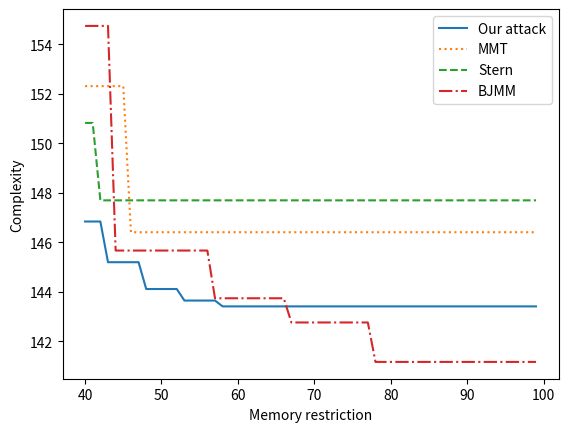

Recreate this plot in Python.
import math
import numpy as np
from math import inf, floor, ceil, log2, exp
import matplotlib.pyplot as plt
from functools import lru_cache
import sys

# parameters
c_label = 2
McEliece1 = {"n": 3488, "k" : 2720, "w" : 64}
McEliece3 = {"n": 4608, "k" : 3360, "w" : 96}
McEliece5_0 = {"n": 6688, "k" : 5024, "w" : 128}
params = McEliece1
n = params["n"]
k = params["k"]
w = params["w"]
M_overhead = 1.5



@lru_cache(maxsize = 12800000)
def comb(N,k):
    val= math.factorial(N)/(math.factorial(k)*math.factorial(N-k))
    return val
def binomial(n, k):
    return math.comb(int(n), int(k))
def binom(n, k):
    return math.comb(int(n), int(k))
def log2(N):
    return math.log(N,2)

def _mem_matrix(n, k, r):
    """
    Memory usage of parity check matrix in vector space elements

    INPUT:

    - ``n`` -- length of the code
    - ``k`` -- dimension of the code
    - ``r`` -- block size of M4RI procedure

    EXAMPLES::

        >>> from .estimator import _mem_matrix
        >>> _mem_matrix(n=100,k=20,r=0) # doctest: +SKIP

    """
    return n - k + 2 ** r
@lru_cache(maxsize = 12800000)
def _gaussian_elimination_complexity(n, k, r): 
    """
    Complexity estimate of Gaussian elimination routine

    INPUT:

    - ``n`` -- Row additons are perfomed on ``n`` coordinates
    - ``k`` -- Matrix consists of ``n-k`` rows
    - ``r`` -- Blocksize of method of the four russian for inversion, default is zero

[redacted]
    with applications to cryptanalysis. Ph.D. thesis (2007)

[redacted]
    In: International Workshop on Post-Quantum Cryptography. pp. 31–46. Springer (2008)

    EXAMPLES::

        >>> from .estimator import _gaussian_elimination_complexity
        >>> _gaussian_elimination_complexity(n=100,k=20,r=1) # doctest: +SKIP

    """

    if r != 0:
        return (r ** 2 + 2 ** r + (n - k - r)) * int(((n + r - 1) / r))

    return (n - k) ** 2

@lru_cache(maxsize = 12800000)
def _optimize_m4ri(n, k, mem=inf):
    """
    Find optimal blocksize for Gaussian elimination via M4RI

    INPUT:

    - ``n`` -- Row additons are perfomed on ``n`` coordinates
    - ``k`` -- Matrix consists of ``n-k`` rows

    """

    (r, v) = (0, inf)
    for i in range(n - k):
        tmp = log2(_gaussian_elimination_complexity(n, k, i))
        if v > tmp and r < mem:
            r = i
            v = tmp
    return r


    
def gauss(n,k,w,p,l):
	r = _optimize_m4ri(n,k, 30)
	return  _gaussian_elimination_complexity(n, k, r)*n

delta = 0
@lru_cache(maxsize = 12800000)
def pr_dual_left(k, w, p, l):
	return (comb(floor((float)(k+l)/2)+delta ,p)*comb(k-floor((float)(k+l)/2)-delta, w//2 - p)) / comb(k,w//2)


@lru_cache(maxsize = 12800000)
def pr_dual_right(k, w, p, l):
	return (comb(ceil((float)(k+l)/2)-delta,p)*comb(k-ceil((float)(k+l)/2)+delta, w//2 - p)) / comb(k,w//2)

def pr_success(n,k,w,p,l,dual=0):
	pr = comb(n,w)/(comb(k+l,p)*comb(n-k-l, w - p)) 
	return log2(pr)

def opt_stern(M_UPPER_BOUND):


    """this function calculates the cost of Stern-Dumer in a similar way as the cost of Sieving ISD is computed in the paper
    
    not all operations are performed on vectors of size n, indeed most of the operations happen only on the small instance use sparse test patterns.

    The claim is NOT that the cost should be computed in this way.
    This is only for comparison.
    """

    time = 1e6
    r = _optimize_m4ri(n, k, M_UPPER_BOUND)
    # naive cost of M4RI, might be slightly faster to reuse pivots as suggested by Bernstein-Lange-Peters
    #Tg = gauss(n,k)
    Tg = _gaussian_elimination_complexity(n, k, r)*n

    for l in range(90):

        k1 = k/2
        for p in range(1,10): # weight on half of small instance

            # time required for permutations
            Tp = max(log2(binomial(n, w)) - log2(binomial(n - k - l, w - 2 * p)) - 2*log2(binomial(k1, p)), 0)

            # list size
            L = binomial(k1,p)

            # List1: 
            # for each pattern calculate syndrome of small instance -> cost p*l per pattern (actually p*l is the naive cost of syndrome computation, can be done slightly faster with revolving door algorithm)
            # then put index of pattern into hashmap -> log2(L) bits stored per pattern
    
            C1 = L*(p*l + log2(L))

            # List2: calculate syndrome of small instance and check hashmap
            # for each collision in the hashamp extend to complete instance -> calculate remaining syndrome elements only for collisions
            C2 = C1 +  L**2 / 2**l * (n-k-l)*2*p

            # overall cost in RAM 
            tmp = Tp + log2(Tg + C1 + C2)
            tmp_mem = log2(2*L + _mem_matrix(n,k,r))
            if tmp_mem + log2(n) > M_UPPER_BOUND:
                continue
            if tmp < time: 
                time = tmp
                Memory = log2(2*L + _mem_matrix(n,k,r))
                params = {"p": p, "l" : l, "Memory" : Memory}
                # required memory: store list 1 in hashmap -> store index of test pattern, requires log2(L) bits
                # for ease of implmentation overdimension hashmap by factor 2
                mem = log2(L*log2(L) * 2)

            time = min(time, tmp)

    return time

def mmt_new(M_UPPER_BOUND):
	
	time = inf
	memory = 0
	params = {}
	r = _optimize_m4ri(n,k,M_UPPER_BOUND)
	Tg = _gaussian_elimination_complexity(n,k,r)*n
	
	for p in range(4, 60, 4):
		rep = binom(p, p/2) #The number of possible way to split the error vectors.
		l2 = int(floor(log2(rep))) # the number of bits to match in the middle layer
		
		for l1 in range(2, min(n-k - w + p - l2, 100)):
			l = l1 + l2
			
			#Top list, index set of size (k+l)/2, weight precisely p/4
			L2 = binom((k+l)/2, p/4)
			#Middle list
			L1 = L2**2 /2**l2
			#Bottom
			L = L1**2 / 2**l1
			
			#Memory, in terms of list size
			tmp_mem = (log2(2*L2 + L1 + _mem_matrix(n, k, r)))
			if tmp_mem + log2(n) > M_UPPER_BOUND:
				continue
			#complexity of the tree
			T2 = 4 * (L2) * p/4 * l2 	#compute l2 syndrome in 4 lists, each vector weight p/4
			T1 = 2 * L1 * p/2 * l1 		# for each matching (weight p/2) in the middle layer, compute l1 syndrome.
			T0 = L * p * (n-k-l) 		# For each solution candidate, check the weight condition.
			T_tree = T2 + T1 + T0
			
			##Split Probability : The way of constructing the top list lower the number of representation for each solution.
			P_split = binom(p/2, p/4)**2 / binom(p,p/2)
			#Probability
			Tp = binom((k+l)/2, p/2)**2 * binom(n-k-l, w - p) / binom(n,w)
			Tp = Tp * P_split * 1/2 # Last term: reps surviving probability for MMT.
			tmp_complexity = log2((Tg + T_tree)/Tp)
			if tmp_complexity < time:
					time = tmp_complexity
					#params = {"p": p, "l" : l, "l2": l2, "l1": l1, "memory (list size)" : tmp_mem}
	return time

def bjmm_depth_2_new(M_UPPER_BOUND):
	"""
	BJMM in depth 2 concrete complexity analysis, using for comparision with GJN algorithm.
[redacted]
    	improves information set decoding. In: Annual international conference on the theory and applications of
[redacted]


	"""
	#solutions = max(0, log2(binom(n, w)) - (n - k))
	time = inf
	memory = 0
	params = {}
	r = _optimize_m4ri(n, k, M_UPPER_BOUND)
	Tg = _gaussian_elimination_complexity(n, k, r)*n
	
	for eps in range(0, 12, 2): #epsilon in layer 1, weight p/2 + eps
		for p in range (2, 30, 2):
			p1 = int(p//2) + eps
			for l in range (50, min(n-k- w + p, 500)):
				rep = binom(p, p/2) * binom(k+l - p, eps)
				l2 = int(floor(log2(rep)))
				if l2 > l:
					continue
				l1 = l - l2
				
				#Base list, pick random index set of size (k+l)/2, weight p1/2
				L2  = binom((k+l)/2, p1/2)
				#Middle list
				L1 = binom(k+l, p1) / rep
				
				#expected matchings
				C2 = L2**2 // 2**l2 # == L1
				C1 = L1**2 // 2**l1
				#print(log2(C2), p, p1, l, l1, l2)
				
				#Memory, in terms of list size
				tmp_mem = log2(2*L2 + L1 + _mem_matrix(n, k, r))
				if tmp_mem + log2(n) > M_UPPER_BOUND:
					continue
				

				#complexity of the tree
				T2 = 4 * L2 * ((p1/2) * l2) 	#compute l2 syndrome bits
				T1 = 2*C2 * ((p1) * l1) 		#compute l1 syndrome bits for each matching		
				T0 = C1 * p * (n-k-l)		#checking solution
				T_tree = T2 + T1 + T0
				
				P_split = binom((k+l)/2, p1/2)**2 / binom(k+l, p1) #Splitting probability of middle layer (i.e, probability that the solution can be represented with the choice of the base lists)
				
				#Tp = P_split**2 * binom(k+l, p) * binom(n-k-l, w-p) / binom(n,w)
				Tp = 2*log2(P_split) + log2(binom(k+l,p)) + log2(binom(n-k-l, w-p)) - log2(binom(n,w)) + log2(1-exp(-2**(-l2)*rep)) # P_split^2 in depth-2, P_split^4 in depth 3, last term reps surviving probability.
				tmp_complexity = log2((Tg + T_tree)) - Tp
				
				if tmp_complexity < time:
					time = tmp_complexity
					params = {"p": p, "p1": p1, "eps" : eps, "l" : l, "l2": l2, "l1": l1, "P_split": 2*log2(P_split), "memory (list size)": tmp_mem}
	return time

def C_final_check(n,k,p,l,M, c_label = c_label):
	sol = comb(k+l,p)/(2**l) # number of solutions
	return p*(n-k-l)*sol

def C_check(n,k,p,l,M, c_label = c_label):
	return p*l*M  

def C_label(n,k,p,l,M, c_label = c_label):
	return c_label*comb(p, int(p/2)) *M *l

def C_move(n,k,p,l,M, p_prime, c_label = c_label):
	p_pprime = int(p/2) - p_prime
	return comb(p-p_pprime, p_prime) *M *l

def C_combine(n,k,p,l,M, c_label = c_label):
	return (2*p  + 4* log2(M))*M *l

def C_inner_prime(n,k,p,l,M, p_prime, c_label = c_label):
	p_pprime = int(p/2) - p_prime
	inner = l*M*(p + c_label*comb(p, int(p/2))  + comb(p - p_pprime, p_prime) + 2*p  + 4* log2(M))
	# p is from the check; c_label is label; C_mov is comb(p-p_pprime, p_prime); 2*p + 4* log2(M) is from combine. 
	final_check = C_final_check(n,k,p,l,M, c_label)
	return final_check + inner

def C_sd(n,k,p,l,M, p_prime, c_label = c_label):
	p_pprime = int(p/2) - p_prime
	inner = l*M*(p + c_label*comb(p, int(p/2))  + comb(p - p_pprime, p_prime) + 2*p  + 4* log2(M))
	# p is from the check; c_label is label; C_mov is comb(p-p_pprime, p_prime); 2*p + 4* log2(M) is from combine. 
	return inner


def ISD_prime(n,k,w,p,p_prime, l,M,dual):
	# print(k)
	return pr_success(n,k,w,p,l, dual) + log2(float(gauss(n,k,w,p,l) + C_inner_prime(n,k,p,l,M,p_prime)))
	

def  CM_attack_key(M_UPPER_BOUND):
		'''
		Attack complexity of CM key.
		'''
		init = 1000.0
		mem = 0
		for p in range (2, 28+1,2):
			for p_prime in range (0, int(p/2)):
				p_pprime = int(p/2) - p_prime
				for l in range (0,151):
					q = comb(p,int(p/2))*comb(k+l-p,int(p/2))/comb(k+l,p)
					M = 2/q
					M *= M_overhead
					sol = (comb(k+l,p))/(np.longdouble)(2**l)
					temp = ISD_prime(n,k,w,p,p_prime, l,M, dual=0)
					if sol >= 1 and temp <= init and M/2**(5)>= sol and comb(k+l, p_pprime) <= M and log2(M) + log2(n) <M_UPPER_BOUND: 
						# The constraint of M/2**(5)>= sol is added to ensure the probability is higher than (50%)
						init = temp
		return init


if __name__=='__main__':
	M_UPPER_BOUND = np.arange(40, 100, 1)
	
	
	y1 = np.vectorize(CM_attack_key)
	y2 = np.vectorize(mmt_new)
	y3 = np.vectorize(opt_stern)
	y4 = np.vectorize(bjmm_depth_2_new)
	#y5 = np.vectorize(both_may_depth_2_complexity)
	#y6 = np.vectorize(bjmm_depth_2_complexity)
	plt.plot(M_UPPER_BOUND, y1(M_UPPER_BOUND), linestyle = 'solid', label ='Our attack')
	plt.plot(M_UPPER_BOUND,y2(M_UPPER_BOUND), linestyle = 'dotted', label = 'MMT')
	plt.plot(M_UPPER_BOUND,y3(M_UPPER_BOUND), linestyle = 'dashed', label = 'Stern')
	plt.plot(M_UPPER_BOUND,y4(M_UPPER_BOUND), linestyle = 'dashdot',label = 'BJMM')
	#plt.plot(M_UPPER_BOUND,y5(M_UPPER_BOUND), linestyle = 'dotted',label = 'Both-May')
	#plt.plot(M_UPPER_BOUND,y6(M_UPPER_BOUND), linestyle = 'dashed',label = 'BJMM')
	
	
	
	plt.legend(loc="upper right")
	plt.xlabel(r'Memory restriction')
	plt.ylabel(r'Complexity')
	plt.savefig("time-memTO1.png")
	
	#M_UPPER_BOUND = inf
	#print(CM_attack_key(M_UPPER_BOUND))
	#print(n,k,w)		
